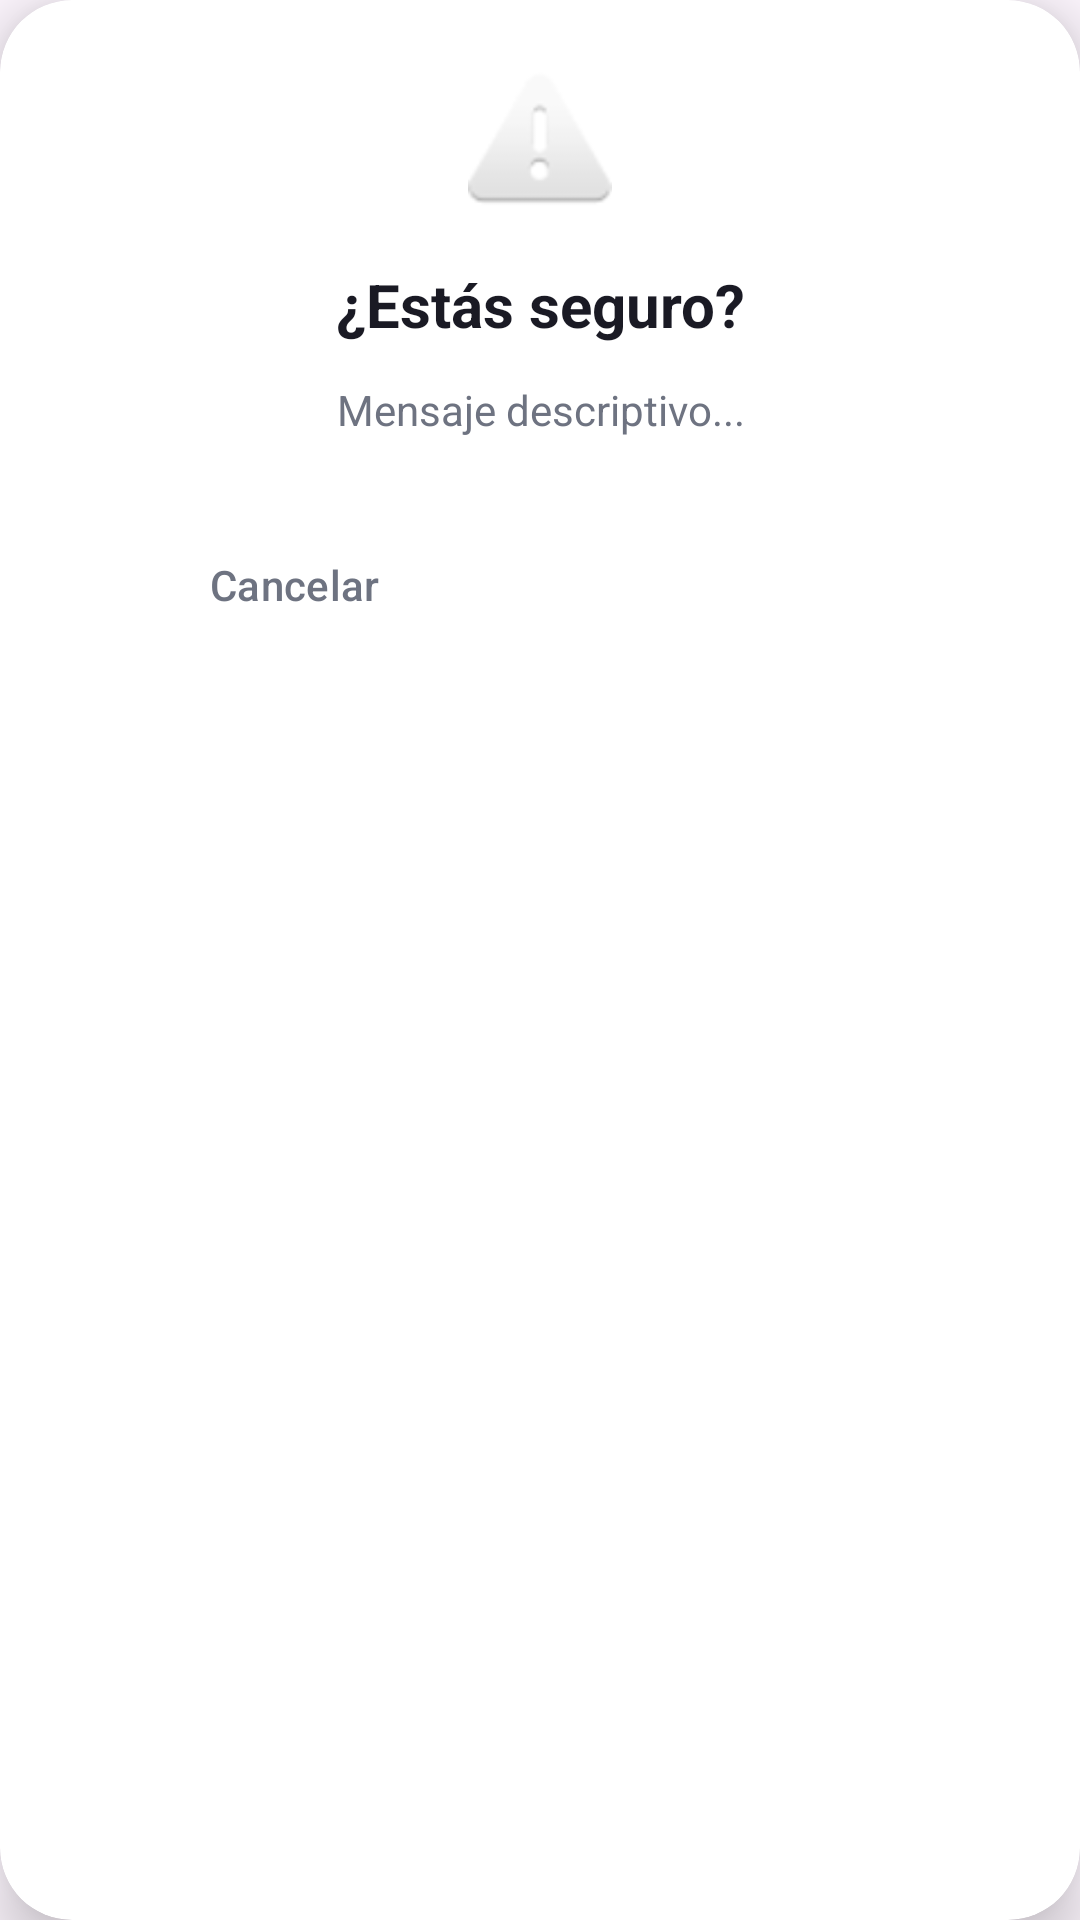

Here is an Android app screen rendered from its layout file. Give the layout XML and the strings, colors and styles it references.
<!-- AndroidManifest.xml: application theme Theme.Nexu -->
<!-- res/layout/dialog_confirm_action.xml -->
<?xml version="1.0" encoding="utf-8"?>
<androidx.cardview.widget.CardView xmlns:android="http://schemas.android.com/apk/res/android"
    xmlns:app="http://schemas.android.com/apk/res-auto"
    android:layout_width="match_parent"
    android:layout_height="wrap_content"
    android:layout_marginHorizontal="32dp"
    android:layout_marginVertical="16dp"
    app:cardCornerRadius="24dp"
    app:cardElevation="12dp"
    app:cardBackgroundColor="@color/surface_card">

    <LinearLayout
        android:layout_width="match_parent"
        android:layout_height="wrap_content"
        android:orientation="vertical"
        android:padding="24dp">

        <ImageView
            android:id="@+id/ivConfirmIcon"
            android:layout_width="48dp"
            android:layout_height="48dp"
            android:layout_gravity="center"
            android:layout_marginBottom="16dp"
            android:src="@android:drawable/ic_dialog_alert" />

        <TextView
            android:id="@+id/tvConfirmTitle"
            android:layout_width="match_parent"
            android:layout_height="wrap_content"
            android:gravity="center"
            android:text="¿Estás seguro?"
            android:textColor="@color/text_primary"
            android:textSize="20sp"
            android:textStyle="bold"
            android:layout_marginBottom="12dp"/>

        <TextView
            android:id="@+id/tvConfirmMessage"
            android:layout_width="match_parent"
            android:layout_height="wrap_content"
            android:gravity="center"
            android:text="Mensaje descriptivo..."
            android:textColor="@color/text_secondary"
            android:textSize="14sp"
            android:layout_marginBottom="24dp"/>

        <LinearLayout
            android:layout_width="match_parent"
            android:layout_height="wrap_content"
            android:orientation="horizontal"
            android:weightSum="2">

            <Button
                android:id="@+id/btnCancelAction"
                style="@style/Widget.Material3.Button.TextButton"
                android:layout_width="0dp"
                android:layout_height="50dp"
                android:layout_weight="1"
                android:layout_marginEnd="8dp"
                android:text="Cancelar"
                android:textColor="@color/text_secondary" />

            <Button
                android:id="@+id/btnConfirmAction"
                style="@style/Widget.Material3.Button.UnelevatedButton"
                android:layout_width="0dp"
                android:layout_height="50dp"
                android:layout_weight="1"
                android:layout_marginStart="8dp"
                android:text="Confirmar"
                android:textColor="#FFFFFF"
                app:cornerRadius="12dp" />
        </LinearLayout>
    </LinearLayout>
</androidx.cardview.widget.CardView>
<!-- resources referenced by this layout -->
<resources>
  <color name="surface_card">#FFFFFF</color>
  <color name="text_primary">#1A1A24</color>
  <color name="text_secondary">#6E7381</color>
  <style name="Theme.Nexu" parent="Base.Theme.Nexu" />
  <style name="Base.Theme.Nexu" parent="Theme.Material3.DayNight.NoActionBar">
      </style>
</resources>
